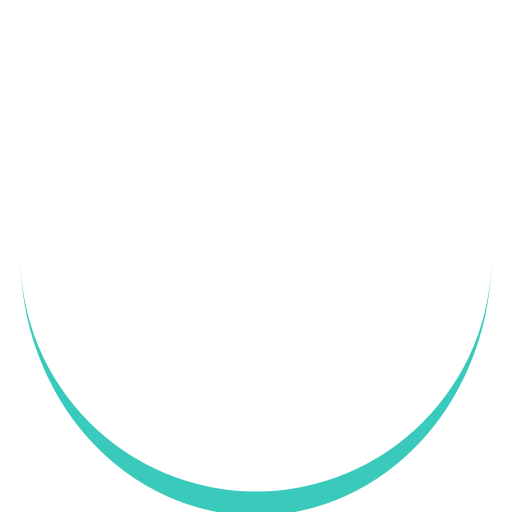
t = 0.00 s
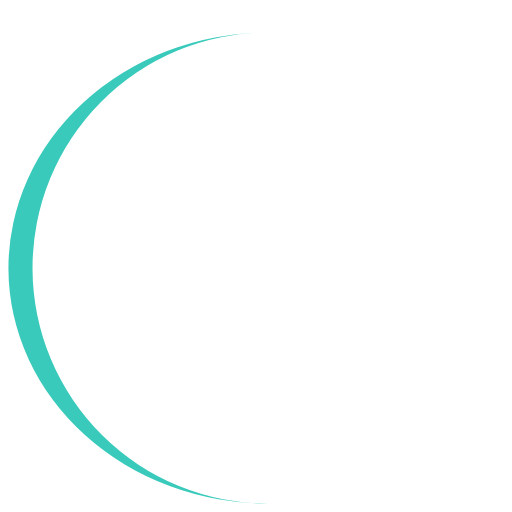
t = 0.16 s
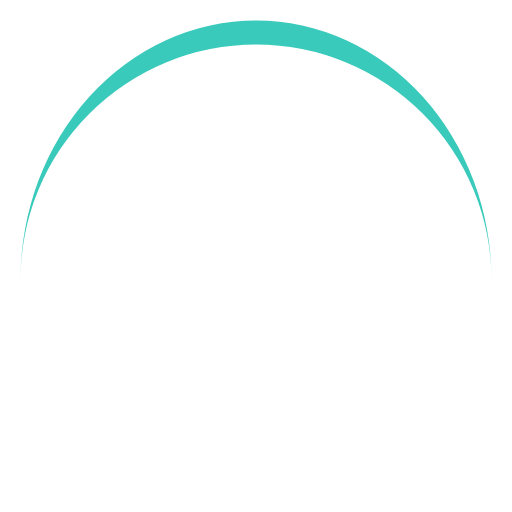
t = 0.33 s
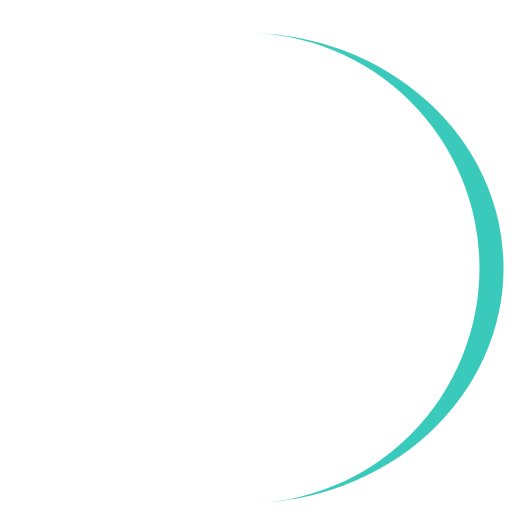
t = 0.49 s

The animated SVG that drew these frames (rendered in a browser with its animation timeline set to each time). Animation: 1 SMIL element (animateTransform=1); one cycle of 0.66 s, repeats indefinitely.

<?xml version="1.0" encoding="utf-8"?>
<svg xmlns="http://www.w3.org/2000/svg" xmlns:xlink="http://www.w3.org/1999/xlink" style="margin: auto; background: none; display: block; shape-rendering: auto;" width="181px" height="181px" viewBox="0 0 100 100" preserveAspectRatio="xMidYMid">
<path d="M4 50A46 46 0 0 0 96 50A46 50.7 0 0 1 4 50" fill="#39cabb" stroke="none">
  <animateTransform attributeName="transform" type="rotate" dur="0.6578947368421053s" repeatCount="indefinite" keyTimes="0;1" values="0 50 52.35;360 50 52.35"></animateTransform>
</path>
<!-- [ldio] generated by https://loading.io/ --></svg>